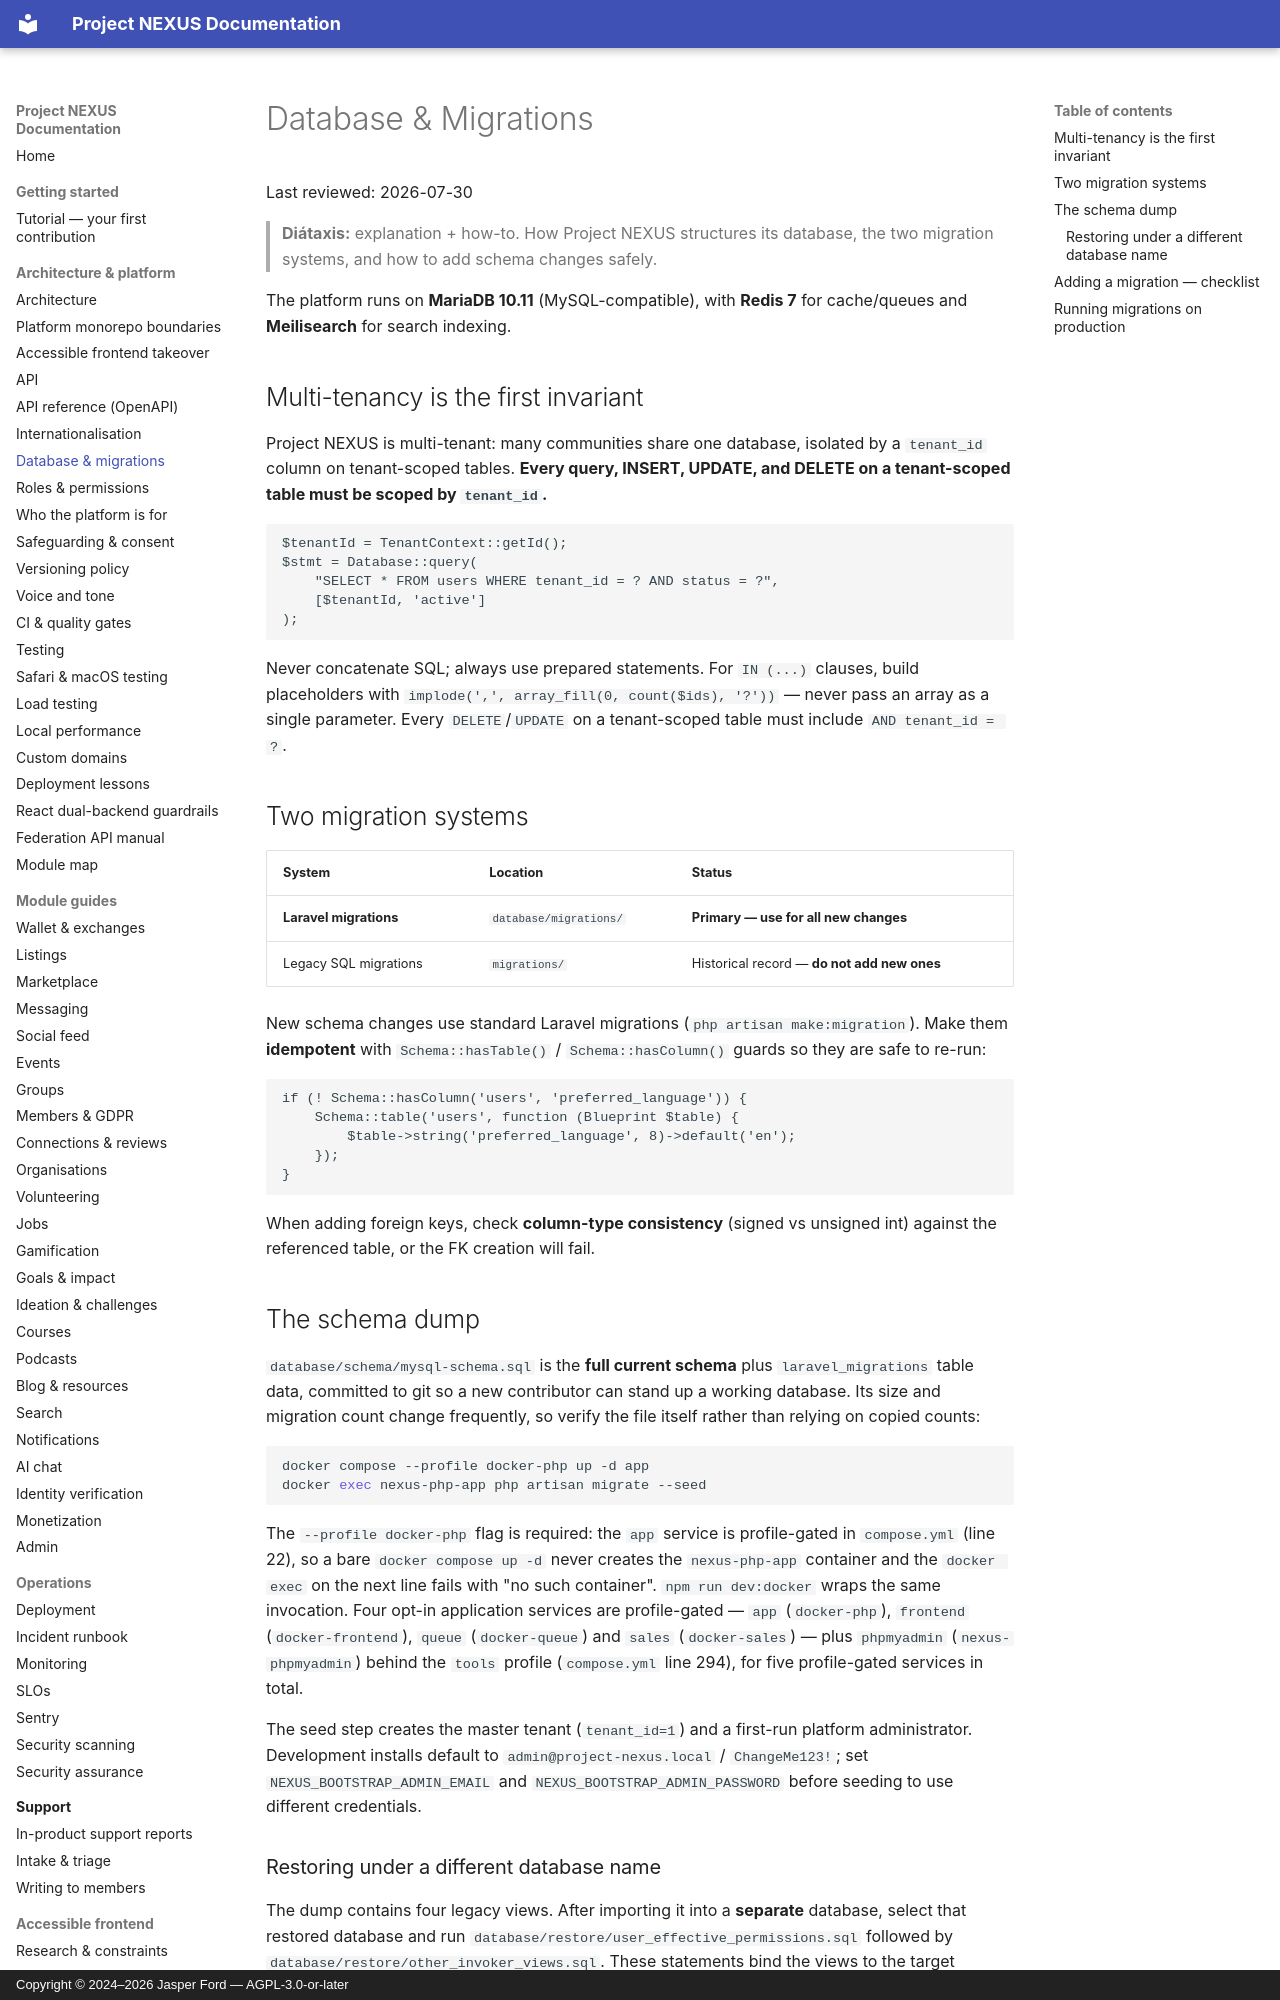

repository: jasperfordesq-ai/Project-NEXUS · page: DATABASE/index.html · generator: mkdocs · copyright: Copyright © 2024–2026 Jasper Ford — AGPL-3.0-or-later

# Database & Migrations

Last reviewed: 2026-07-30

> **Diátaxis:** explanation + how-to. How Project NEXUS structures its database, the two migration systems, and how to add schema changes safely.

The platform runs on **MariaDB 10.11** (MySQL-compatible), with **Redis 7** for cache/queues and **Meilisearch** for search indexing.

## Multi-tenancy is the first invariant

Project NEXUS is multi-tenant: many communities share one database, isolated by a `tenant_id` column on tenant-scoped tables. **Every query, INSERT, UPDATE, and DELETE on a tenant-scoped table must be scoped by `tenant_id`.**

```php
$tenantId = TenantContext::getId();
$stmt = Database::query(
    "SELECT * FROM users WHERE tenant_id = ? AND status = ?",
    [$tenantId, 'active']
);
```

Never concatenate SQL; always use prepared statements. For `IN (...)` clauses, build placeholders with `implode(',', array_fill(0, count($ids), '?'))` — never pass an array as a single parameter. Every `DELETE`/`UPDATE` on a tenant-scoped table must include `AND tenant_id = ?`.

## Two migration systems

| System | Location | Status |
|--------|----------|--------|
| **Laravel migrations** | `database/migrations/` | **Primary — use for all new changes** |
| Legacy SQL migrations | `migrations/` | Historical record — **do not add new ones** |

New schema changes use standard Laravel migrations (`php artisan make:migration`). Make them **idempotent** with `Schema::hasTable()` / `Schema::hasColumn()` guards so they are safe to re-run:

```php
if (! Schema::hasColumn('users', 'preferred_language')) {
    Schema::table('users', function (Blueprint $table) {
        $table->string('preferred_language', 8)->default('en');
    });
}
```

When adding foreign keys, check **column-type consistency** (signed vs unsigned int) against the referenced table, or the FK creation will fail.

## The schema dump

`database/schema/mysql-schema.sql` is the **full current schema** plus `laravel_migrations` table data, committed to git so a new contributor can stand up a working database. Its size and migration count change frequently, so verify the file itself rather than relying on copied counts:

```bash
docker compose --profile docker-php up -d app
docker exec nexus-php-app php artisan migrate --seed
```

The `--profile docker-php` flag is required: the `app` service is profile-gated in `compose.yml` (line 22), so a bare `docker compose up -d` never creates the `nexus-php-app` container and the `docker exec` on the next line fails with "no such container". `npm run dev:docker` wraps the same invocation. Four opt-in application services are profile-gated — `app` (`docker-php`), `frontend` (`docker-frontend`), `queue` (`docker-queue`) and `sales` (`docker-sales`) — plus `phpmyadmin` (`nexus-phpmyadmin`) behind the `tools` profile (`compose.yml` line 294), for five profile-gated services in total.

The seed step creates the master tenant (`tenant_id=1`) and a first-run platform administrator. Development installs default to `admin@project-nexus.local` / `ChangeMe123!`; set `NEXUS_BOOTSTRAP_ADMIN_EMAIL` and `NEXUS_BOOTSTRAP_ADMIN_PASSWORD` before seeding to use different credentials.
